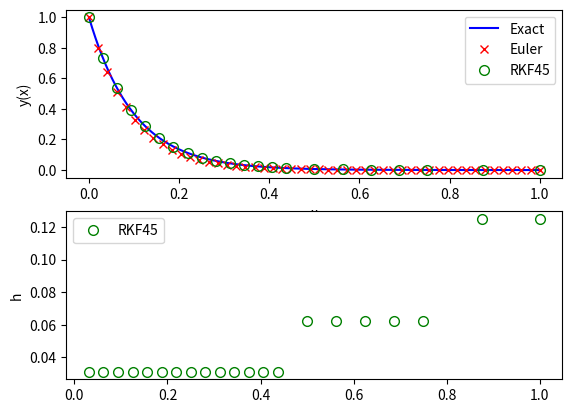

Python code for this plot:
# src-ch1/fixed_vs_variable.py;

import numpy as np
import matplotlib.pyplot as plt


# Solve
# y' = beta * y
# y(0) = 1.
# with explicit Euler (fixed h) and RKF45

# ode coefficient
beta = -10.
# ode initial condition
y0 = 1.
# time step for Euler's scheme
h = 0.02
# domain
xL = 0.
xR = 1.
# number of intervals for Euler's scheme
N = int((xR-xL)/h)
# correct h for Euler's scheme
h = (xR-xL)/float(N)
# independent variable array for Euler's scheme
x = np.linspace(xL, xR, N)
# unknown variable array for Euler's scheme
y = np.zeros(N)
# x for exact solution
xexact = np.linspace(xL, xR, max(1000., 100*N))

# ode function


def f(x, y):
    return beta * y

# exact solution


def exact(x):
    return y0*np.exp(beta*x)

# Euler's method increment


def eulerIncrementFunction(x, yn, h, ode):
    return ode(x, yn)

# RKF45 increment


def rkf45step(x, yn, h, ode):
    # min and max time step
    hmin = 1e-5
    hmax = 5e-1
    # min and max errors
    emin = 1e-7
    emax = 1e-5
    # max number of iterations
    nMax = 100
    # match final time
    if x+h > xR:
        h = xR-x
    # loop to find correct error (h)
    update = 0
    for i in range(nMax):
        k1 = ode(x, yn)
        k2 = ode(x+h/4., yn+h/4.*k1)
        k3 = ode(x+3./8.*h, yn+3./32.*h*k1+9./32.*h*k2)
        k4 = ode(x+12./13.*h, yn+1932./2197.*h*k1 -
                 7200./2197.*h*k2+7296./2197.*h*k3)
        k5 = ode(x+h, yn+439./216.*h*k1-8.*h*k2 +
                 3680./513.*h*k3-845./4104.*h*k4)
        k6 = ode(x+h/2., yn-8./27.*h*k1+2.*h*k2-3544. /
                 2565.*h*k3+1859./4140.*h*k4-11./40.*h*k5)
        # 4th order solution
        y4 = yn + h * (25./216*k1 + 1408./2565.*k3+2197./4104.*k4-1./5.*k5)
        # fifth order solution
        y5 = yn + h * (16./135.*k1 + 6656./12825.*k3 + 28561. /
                       56430.*k4 - 9./50.*k5 + 2./55.*k6)
        # error estimate
        er = np.abs(y5-y4)

        if er < emin:
            # if error small, enlarge h, but match final simulation time
            h = min(2.*h, hmax)
            if x+h > xR:
                h = xR-x
                break
        elif er > emax:
            # if error big, reduce h
            h = max(h/2., hmin)
        else:
            # error is ok, take this h and y5
            break

    if i == nMax-1:
        print("max number of iterations reached, check parameters")

    return x+h, y5, h, er


# time loop for euler
y[0] = y0
for i in range(N-1):
    y[i+1] = y[i] + h * eulerIncrementFunction(x[i], y[i], h, f)


# time loop for RKF45
nMax = 1000

xrk = np.zeros(1)
yrk = y0*np.ones(1)
hrk = np.zeros(1)
h = 0.5

for i in range(nMax):
    xloc, yloc, h, er = rkf45step(xrk[-1], yrk[-1], h, f)
    xrk = np.append(xrk, xloc)
    yrk = np.append(yrk, yloc)
    if i == 0:
        hrk[i] = h
    else:
        hrk = np.append(hrk, h)
    if xrk[-1] == xR:
        break

plt.subplot(211)
plt.plot(xexact, exact(xexact), 'b-', label='Exact')
plt.plot(x, y, 'rx', label='Euler')
plt.plot(xrk, yrk, 'o', markersize=7, markeredgewidth=1,
         markeredgecolor='g', markerfacecolor='None', label='RKF45')
plt.xlabel('x')
plt.ylabel('y(x)')
plt.legend()
plt.subplot(212)
plt.plot(xrk[1:], hrk, 'o', markersize=7, markeredgewidth=1,
         markeredgecolor='g', markerfacecolor='None', label='RKF45')
plt.ylabel('h')
plt.legend(loc='best')
plt.show()
